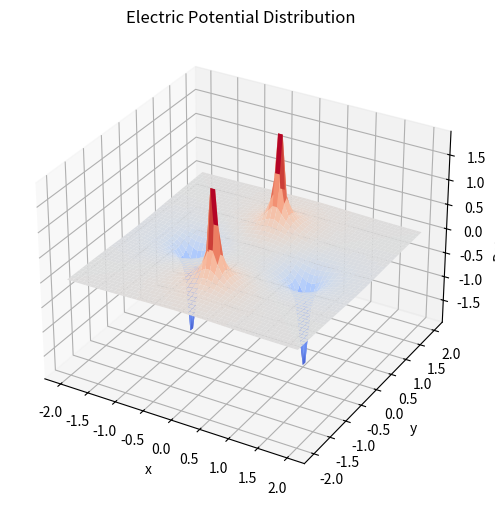

Reproduce this figure in Python. (Note: this script raises an exception after producing the figure.)
import numpy as np
import matplotlib.pyplot as plt
from mpl_toolkits.mplot3d import Axes3D

# Coulomb's constant
k = 9e9  # N·m²/C²

# Define charge positions and values
charges = [
    (0, 1, 1),    # +1C at (0,1)
    (0, -1, 1),   # +1C at (0,-1)
    (1, 0, -1),   # -1C at (1,0)
    (-1, 0, -1)   # -1C at (-1,0)
]

# Define grid
x_range = np.linspace(-2, 2, 50)
y_range = np.linspace(-2, 2, 50)
X, Y = np.meshgrid(x_range, y_range)

# Compute electric potential
V = np.zeros(X.shape)

for xq, yq, q in charges:
    r = np.sqrt((X - xq) ** 2 + (Y - yq) ** 2)
    r[r == 0] = 1e-10  # Avoid division by zero
    V += k * q / r

# Plot potential in 3D
fig = plt.figure(figsize=(8, 6))
ax = fig.add_subplot(111, projection='3d')
ax.plot_surface(X, Y, V, cmap='coolwarm')

ax.set_xlabel("x")
ax.set_ylabel("y")
ax.set_zlabel("Potential (V)")
ax.set_title("Electric Potential Distribution")
plt.savefig("../figs/6b.png")
plt.show()
